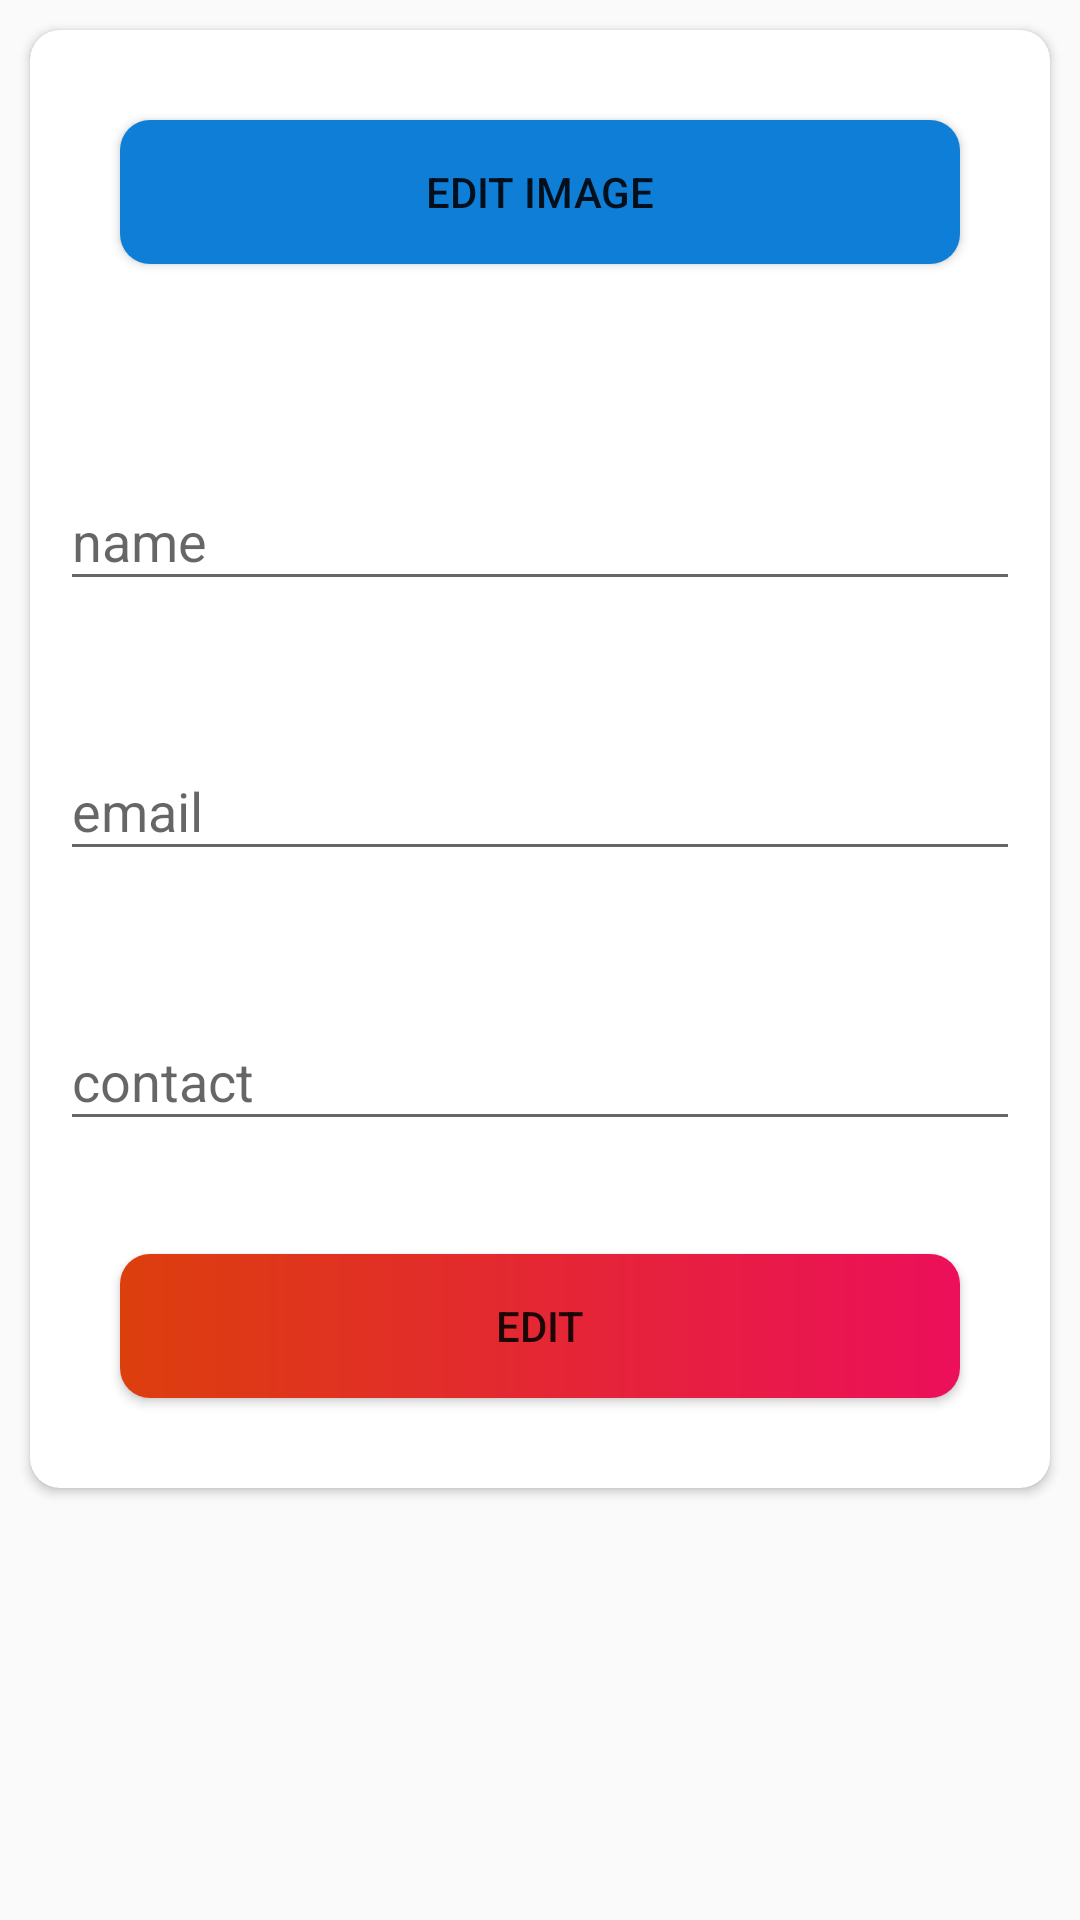

Produce the Android XML layout that renders to this screen, including the resource entries it uses.
<!-- AndroidManifest.xml: application theme Theme.Instargram -->
<!-- res/layout/alertdialog.xml -->
<?xml version="1.0" encoding="utf-8"?>
<RelativeLayout xmlns:android="http://schemas.android.com/apk/res/android"
    android:layout_width="match_parent"
    android:layout_height="wrap_content"
    xmlns:app="http://schemas.android.com/apk/res-auto">

    <androidx.cardview.widget.CardView
        android:layout_width="match_parent"
        android:layout_margin="10dp"
        app:cardCornerRadius="10dp"
        android:layout_height="wrap_content" >

        <LinearLayout
            android:layout_width="match_parent"
            android:layout_height="match_parent"
            android:orientation="vertical">

            <Button
                android:id="@+id/btneditimage"
                android:layout_width="match_parent"
                android:layout_height="wrap_content"
                android:background="@drawable/infiriarbackground"
                android:layout_margin="30dp"
                android:text="edit image" />

            <com.google.android.material.textfield.TextInputLayout
                android:layout_width="match_parent"
                android:layout_marginTop="30dp"
                android:layout_marginLeft="10dp"
                android:layout_marginRight="10dp"
                android:layout_height="60dp">

                <com.google.android.material.textfield.TextInputEditText
                    android:id="@+id/edtname"
                    android:layout_width="match_parent"
                    android:layout_height="wrap_content"
                    android:hint="name" />
            </com.google.android.material.textfield.TextInputLayout>

            <com.google.android.material.textfield.TextInputLayout
                android:layout_width="match_parent"
                android:layout_marginTop="30dp"
                android:layout_marginLeft="10dp"
                android:layout_marginRight="10dp"
                android:layout_height="60dp">

                <com.google.android.material.textfield.TextInputEditText
                    android:id="@+id/edtemail"
                    android:layout_width="match_parent"
                    android:layout_height="wrap_content"
                    android:hint="email" />
            </com.google.android.material.textfield.TextInputLayout>

            <com.google.android.material.textfield.TextInputLayout
                android:layout_width="match_parent"
                android:layout_marginTop="30dp"
                android:layout_marginLeft="10dp"
                android:layout_marginRight="10dp"
                android:layout_height="60dp">

                <com.google.android.material.textfield.TextInputEditText
                    android:id="@+id/edtcontact"
                    android:layout_width="match_parent"

                    android:layout_height="wrap_content"
                    android:hint="contact" />
            </com.google.android.material.textfield.TextInputLayout>

            <Button
                android:id="@+id/btnedit"
                android:layout_width="match_parent"
                android:layout_margin = "30dp"
                android:layout_height="wrap_content"
                android:background="@drawable/background"
                android:text="edit" />

        </LinearLayout>
    </androidx.cardview.widget.CardView>

</RelativeLayout>
<!-- resources referenced by this layout -->
<resources>
  <!-- drawable background (drawable) -->
  <?xml version="1.0" encoding="utf-8"?>
  <shape xmlns:android="http://schemas.android.com/apk/res/android">
      <gradient
          android:startColor="@color/orange"
          android:endColor="@color/pink"/>
      <corners
          android:radius="10dp"/>
  </shape>
  <!-- drawable infiriarbackground (drawable) -->
  <?xml version="1.0" encoding="utf-8"?>
  <shape xmlns:android="http://schemas.android.com/apk/res/android">
  
      <corners
          android:radius="10dp"/>
      <gradient
          android:startColor="@color/blue"
          android:endColor="@color/blue"
          android:centerColor="@color/blue"/>
  
  </shape>
  <style name="Theme.Instargram" parent="Base.Theme.Instargram" />
  <color name="orange">#DC3F0D</color>
  <color name="pink">#EC0F5A</color>
  <color name="blue">#0F7ED6</color>
  <style name="Base.Theme.Instargram" parent="Theme.AppCompat.Light.NoActionBar">
          
          <item name="colorPrimary">@color/orange</item>
      </style>
</resources>
